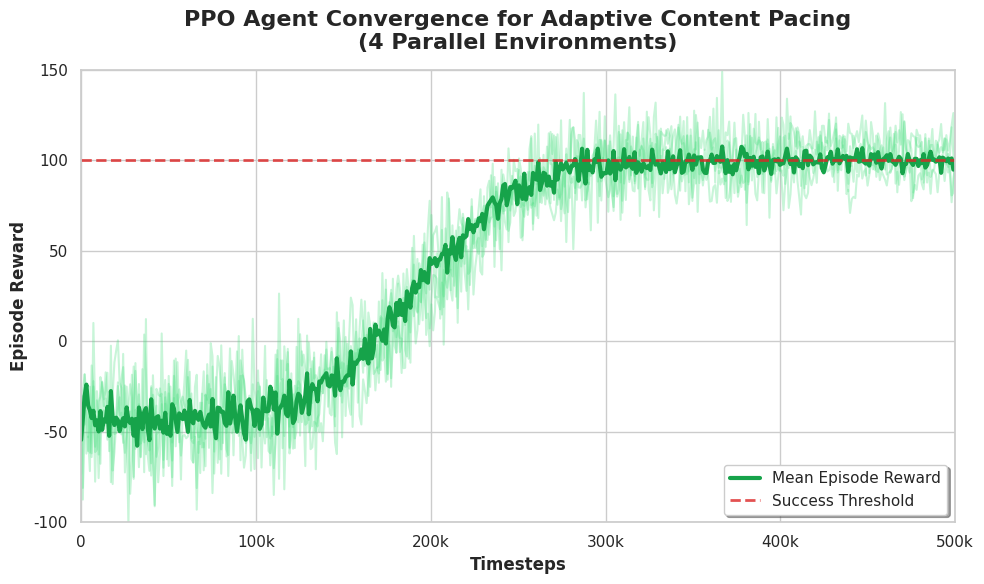

Here is the Python script that generated this plot:
import numpy as np
import matplotlib.pyplot as plt

try:
    import seaborn as sns
    sns.set_theme(style="whitegrid")
except ImportError:
    plt.style.use('ggplot')

def sigmoid(x, L ,x0, k, b):
    y = L / (1 + np.exp(-k*(x-x0))) + b
    return y

timesteps = np.linspace(0, 500000, 500)
plt.figure(figsize=(10, 6), facecolor='white')

# We'll simulate 4 parallel environment tracks, plus a prominent mean trendline.
noise_std = np.linspace(25, 8, 500)

for i in range(4):
    env_L = 145 + np.random.uniform(-10, 10)
    env_x0 = 180000 + np.random.uniform(-20000, 30000)
    env_k = 0.000035 + np.random.uniform(-0.000005, 0.00001)
    env_b = -45 + np.random.uniform(-5, 5)
    
    env_base = sigmoid(timesteps, env_L, env_x0, env_k, env_b)
    env_noise = np.random.normal(0, noise_std * np.random.uniform(0.8, 1.2))
    plt.plot(timesteps, env_base + env_noise, alpha=0.3, color='#4ade80')

# Mean reward curve
mean_reward = sigmoid(timesteps, 145, 190000, 0.000035, -45)
mean_noise = np.random.normal(0, noise_std * 0.3)
plt.plot(timesteps, mean_reward + mean_noise, color='#16a34a', linewidth=3, label='Mean Episode Reward')

# Convergence Threshold
plt.axhline(100, color='#dc2626', linestyle='--', linewidth=2, alpha=0.8, label='Success Threshold')

# Aesthetics
plt.title('PPO Agent Convergence for Adaptive Content Pacing\n(4 Parallel Environments)', fontsize=16, pad=15, fontweight='bold')
plt.xlabel('Timesteps', fontsize=12, fontweight='bold')
plt.ylabel('Episode Reward', fontsize=12, fontweight='bold')

plt.xticks([0, 100000, 200000, 300000, 400000, 500000], ['0', '100k', '200k', '300k', '400k', '500k'])
plt.xlim(0, 500000)
plt.ylim(-100, 150)

plt.legend(loc='lower right', fontsize=11, frameon=True, shadow=True)
plt.tight_layout()

# Save image
output_path = 'rl_convergence_graph.png'
plt.savefig(output_path, dpi=300, bbox_inches='tight')
print(f"Graph successfully generated and saved to: {output_path}")
